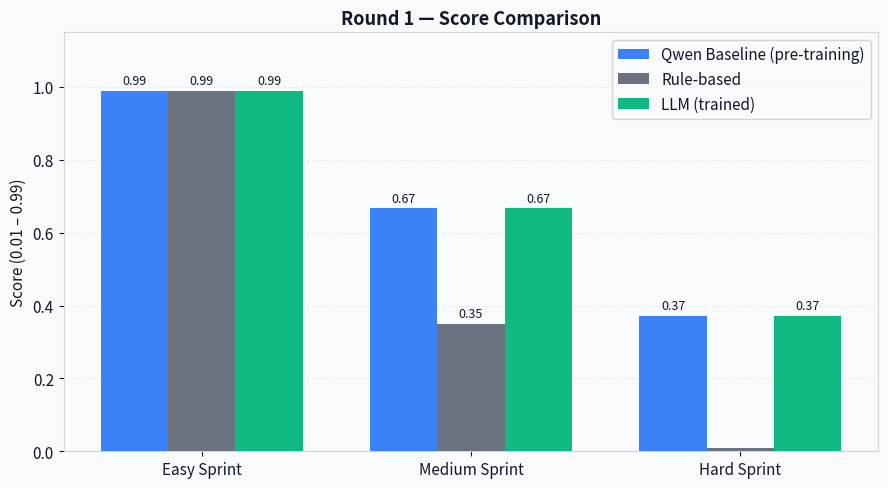
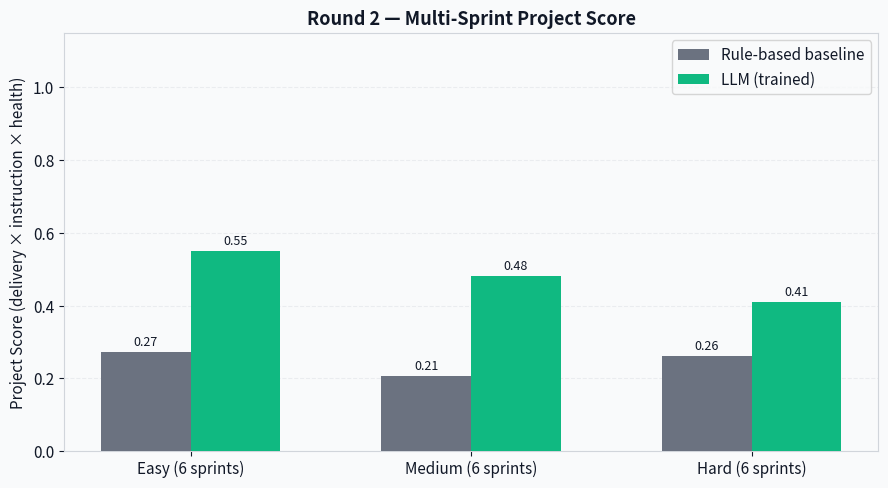
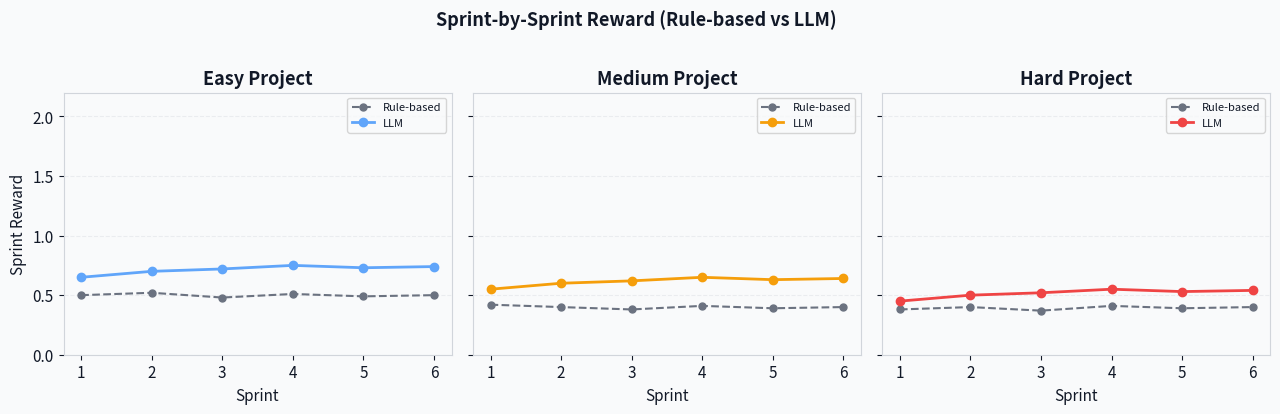
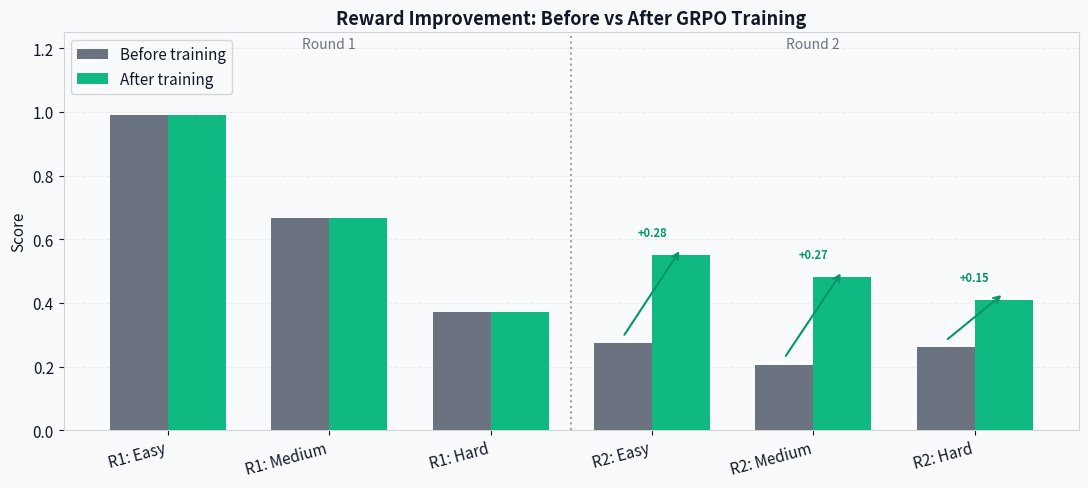

These charts were generated, in order, by the following Python code:
"""
plot_results.py — Results Charts for Hackathon Presentation
============================================================
Generates publication-ready charts from evaluation JSON data.
Saves all charts to results/charts/ as both PNG and SVG.

Charts produced:
  1. r1_scores_comparison.png  — R1 baseline vs REINFORCE vs LLM bar chart
  2. r2_scores_comparison.png  — R2 rule-based vs LLM bar chart
  3. sprint_rewards.png        — Sprint-by-sprint reward for each R2 scenario
  4. improvement_summary.png   — Combined before/after delta chart (main slide chart)
  5. training_curve.png        — GRPO training loss/reward curve (if trainer_state.json present)

Usage:
    # After running evaluate_r2.py --baseline-only:
    python plot_results.py --eval results/r2_evaluation.json

    # With training curve (after train_llm.py):
    python plot_results.py --eval results/r2_evaluation.json \
                           --trainer results/trained_model/trainer_state.json

    # Hardcode known scores for presentation (no eval file needed):
    python plot_results.py --demo
"""

from __future__ import annotations

import argparse
import json
import os
from pathlib import Path

CHARTS_DIR = Path("results/charts")
CHARTS_DIR.mkdir(parents=True, exist_ok=True)

# ── Colour palette (consistent across all charts) ────────────────────────────
C_BASELINE  = "#6B7280"   # grey     — rule-based / old baseline
C_REINFORCE = "#3B82F6"   # blue     — R1 REINFORCE (Round 1 result)
C_LLM       = "#10B981"   # green    — trained LLM
C_EASY      = "#60A5FA"
C_MEDIUM    = "#F59E0B"
C_HARD      = "#EF4444"
C_BG        = "#F9FAFB"
C_TEXT      = "#111827"


def _setup_matplotlib():
    import matplotlib
    matplotlib.use("Agg")   # headless — no display needed
    import matplotlib.pyplot as plt
    import matplotlib.patches as mpatches
    plt.rcParams.update({
        "figure.facecolor":  C_BG,
        "axes.facecolor":    C_BG,
        "axes.edgecolor":    "#D1D5DB",
        "axes.labelcolor":   C_TEXT,
        "text.color":        C_TEXT,
        "xtick.color":       C_TEXT,
        "ytick.color":       C_TEXT,
        "grid.color":        "#E5E7EB",
        "grid.linestyle":    "--",
        "grid.alpha":        0.7,
        "font.family":       "sans-serif",
        "font.size":         11,
        "axes.titlesize":    13,
        "axes.titleweight":  "bold",
        "figure.dpi":        150,
    })
    return plt, mpatches


def save(plt, name: str):
    png = CHARTS_DIR / f"{name}.png"
    svg = CHARTS_DIR / f"{name}.svg"
    plt.tight_layout()
    plt.savefig(png, bbox_inches="tight")
    plt.savefig(svg, bbox_inches="tight")
    plt.close()
    print(f"  [SAVED] {png}", flush=True)


# ── Chart 1: R1 scores comparison ────────────────────────────────────────────

def chart_r1_comparison(eval_data: dict):
    plt, mpatches = _setup_matplotlib()

    tasks       = ["easy_sprint", "medium_sprint", "hard_sprint"]
    labels      = ["Easy Sprint", "Medium Sprint", "Hard Sprint"]
    qwen_base   = [eval_data.get("r1_baseline_qwen", {}).get(t, 0) for t in tasks]
    rule_based  = [eval_data["r1_rule_based"].get(t, {}).get("avg_score", 0) for t in tasks]
    llm_scores  = [eval_data["r1_llm"].get(t, {}).get("avg_score", 0) for t in tasks]

    x      = range(len(tasks))
    width  = 0.25
    fig, ax = plt.subplots(figsize=(9, 5))

    b1 = ax.bar([i - width for i in x], qwen_base,  width, label="Qwen Baseline (pre-training)", color=C_REINFORCE, zorder=3)
    b2 = ax.bar([i         for i in x], rule_based, width, label="Rule-based",                    color=C_BASELINE,  zorder=3)
    b3 = ax.bar([i + width for i in x], llm_scores, width, label="LLM (trained)",                 color=C_LLM,       zorder=3)

    def label_bars(bars):
        for bar in bars:
            h = bar.get_height()
            if h > 0.01:
                ax.text(bar.get_x() + bar.get_width()/2, h + 0.01,
                        f"{h:.2f}", ha="center", va="bottom", fontsize=9)

    for bs in [b1, b2, b3]:
        label_bars(bs)

    ax.set_xticks(list(x))
    ax.set_xticklabels(labels)
    ax.set_ylim(0, 1.15)
    ax.set_ylabel("Score (0.01 – 0.99)")
    ax.set_title("Round 1 — Score Comparison")
    ax.legend(loc="upper right")
    ax.yaxis.grid(True, zorder=0)
    ax.set_axisbelow(True)

    save(plt, "r1_scores_comparison")


# ── Chart 2: R2 scores comparison ────────────────────────────────────────────

def chart_r2_comparison(eval_data: dict):
    plt, mpatches = _setup_matplotlib()

    tasks      = ["project_easy", "project_medium", "project_hard"]
    labels     = ["Easy (6 sprints)", "Medium (6 sprints)", "Hard (6 sprints)"]
    rule_based = [eval_data["r2_rule_based"].get(t, {}).get("avg_score", 0) for t in tasks]
    llm_scores = [eval_data["r2_llm"].get(t, {}).get("avg_score", 0) for t in tasks]

    x      = range(len(tasks))
    width  = 0.32
    fig, ax = plt.subplots(figsize=(9, 5))

    b1 = ax.bar([i - width/2 for i in x], rule_based, width, label="Rule-based baseline", color=C_BASELINE, zorder=3)
    b2 = ax.bar([i + width/2 for i in x], llm_scores, width, label="LLM (trained)",        color=C_LLM,      zorder=3)

    for bars, color in [(b1, C_BASELINE), (b2, C_LLM)]:
        for bar in bars:
            h = bar.get_height()
            if h > 0.01:
                ax.text(bar.get_x() + bar.get_width()/2, h + 0.01,
                        f"{h:.2f}", ha="center", va="bottom", fontsize=9)

    ax.set_xticks(list(x))
    ax.set_xticklabels(labels)
    ax.set_ylim(0, 1.15)
    ax.set_ylabel("Project Score (delivery × instruction × health)")
    ax.set_title("Round 2 — Multi-Sprint Project Score")
    ax.legend(loc="upper right")
    ax.yaxis.grid(True, zorder=0)
    ax.set_axisbelow(True)

    save(plt, "r2_scores_comparison")


# ── Chart 3: Sprint reward curves ─────────────────────────────────────────────

def chart_sprint_rewards(eval_data: dict):
    """Per-sprint reward for each R2 scenario (baseline vs LLM)."""
    plt, _ = _setup_matplotlib()
    tasks  = ["project_easy", "project_medium", "project_hard"]
    colors = [C_EASY, C_MEDIUM, C_HARD]
    labels = ["Easy", "Medium", "Hard"]

    fig, axes = plt.subplots(1, 3, figsize=(13, 4), sharey=True)

    for ax, task, color, label in zip(axes, tasks, colors, labels):
        # Rule-based sprint rewards from first episode
        rb_eps = eval_data["r2_rule_based"].get(task, {}).get("episodes", [])
        llm_eps = eval_data["r2_llm"].get(task, {}).get("episodes", [])

        if rb_eps:
            sr = rb_eps[0].get("sprint_rewards", [])
            if sr:
                ax.plot(range(1, len(sr)+1), sr, "o--",
                        color=C_BASELINE, label="Rule-based", linewidth=1.5, markersize=5)

        if llm_eps:
            sr = llm_eps[0].get("sprint_rewards", [])
            if sr:
                ax.plot(range(1, len(sr)+1), sr, "o-",
                        color=color, label="LLM", linewidth=2, markersize=6)

        ax.set_xlabel("Sprint")
        ax.set_title(f"{label} Project")
        ax.set_xticks(range(1, 7))
        ax.set_ylim(0, 2.2)
        ax.yaxis.grid(True)
        ax.set_axisbelow(True)
        if ax == axes[0]:
            ax.set_ylabel("Sprint Reward")
        ax.legend(fontsize=8)

    fig.suptitle("Sprint-by-Sprint Reward (Rule-based vs LLM)", y=1.02, fontsize=13, fontweight="bold")
    save(plt, "sprint_rewards")


# ── Chart 4: Improvement summary (main presentation slide) ───────────────────

def chart_improvement_summary(eval_data: dict):
    plt, _ = _setup_matplotlib()

    all_tasks = (
        [f"R1: {t.replace('_sprint','').title()}" for t in ["easy_sprint","medium_sprint","hard_sprint"]] +
        [f"R2: {t.replace('project_','').title()}" for t in ["project_easy","project_medium","project_hard"]]
    )

    baselines, llm_scores = [], []
    for t in ["easy_sprint","medium_sprint","hard_sprint"]:
        baselines.append(eval_data.get("r1_baseline_qwen", {}).get(t, 0))
        llm_scores.append(eval_data["r1_llm"].get(t, {}).get("avg_score", 0))
    for t in ["project_easy","project_medium","project_hard"]:
        baselines.append(eval_data["r2_rule_based"].get(t, {}).get("avg_score", 0))
        llm_scores.append(eval_data["r2_llm"].get(t, {}).get("avg_score", 0))

    x     = range(len(all_tasks))
    width = 0.36
    fig, ax = plt.subplots(figsize=(11, 5))

    b1 = ax.bar([i - width/2 for i in x], baselines,   width, label="Before training", color=C_BASELINE, zorder=3)
    b2 = ax.bar([i + width/2 for i in x], llm_scores,  width, label="After training",  color=C_LLM,      zorder=3)

    # Delta arrows
    for i, (base, llm) in enumerate(zip(baselines, llm_scores)):
        if llm > base + 0.01:
            ax.annotate("", xy=(i + width/2, llm + 0.02), xytext=(i - width/2, base + 0.02),
                        arrowprops=dict(arrowstyle="->", color="#059669", lw=1.5))
            ax.text(i, max(base, llm) + 0.06, f"+{llm-base:.2f}",
                    ha="center", fontsize=8, color="#059669", fontweight="bold")

    ax.set_xticks(list(x))
    ax.set_xticklabels(all_tasks, rotation=15, ha="right")
    ax.set_ylim(0, 1.25)
    ax.set_ylabel("Score")
    ax.set_title("Reward Improvement: Before vs After GRPO Training")
    ax.legend(loc="upper left")
    ax.yaxis.grid(True, zorder=0)
    ax.set_axisbelow(True)

    # Divider between R1 and R2
    ax.axvline(x=2.5, color="#9CA3AF", linestyle=":", linewidth=1.5)
    ax.text(1.0, 1.20, "Round 1", ha="center", fontsize=10, color="#6B7280")
    ax.text(4.0, 1.20, "Round 2", ha="center", fontsize=10, color="#6B7280")

    save(plt, "improvement_summary")


# ── Chart 5: Training loss/reward curve ───────────────────────────────────────

def chart_training_curve(trainer_state_path: str):
    plt, _ = _setup_matplotlib()

    with open(trainer_state_path) as f:
        state = json.load(f)

    log_history = state.get("log_history", [])
    if not log_history:
        print("  [SKIP] No log_history in trainer_state.json", flush=True)
        return

    steps, losses, rewards = [], [], []
    for entry in log_history:
        if "loss" in entry:
            steps.append(entry.get("step", 0))
            losses.append(entry["loss"])
        if "reward" in entry:
            rewards.append((entry.get("step", 0), entry["reward"]))

    fig, axes = plt.subplots(1, 2, figsize=(11, 4))

    if steps and losses:
        axes[0].plot(steps, losses, color=C_REINFORCE, linewidth=2)
        axes[0].set_xlabel("Training Step")
        axes[0].set_ylabel("Loss")
        axes[0].set_title("GRPO Training Loss")
        axes[0].yaxis.grid(True)

    if rewards:
        rsteps, rvals = zip(*rewards)
        axes[1].plot(rsteps, rvals, color=C_LLM, linewidth=2)
        axes[1].set_xlabel("Training Step")
        axes[1].set_ylabel("Mean Reward")
        axes[1].set_title("GRPO Mean Reward per Step")
        axes[1].yaxis.grid(True)

    fig.suptitle("GRPO Training Curves", fontsize=13, fontweight="bold")
    save(plt, "training_curve")


# ── Demo mode (hardcoded scores, no eval file needed) ────────────────────────

def demo_mode():
    """
    Generate charts with the real measured baseline scores.
    LLM trained scores are placeholders — replace after on-site training.
    """
    print("[INFO] Demo mode — using real baselines, placeholder trained scores", flush=True)
    demo_data = {
        # R1: Qwen2.5-1.5B zero-shot baseline (measured)
        "r1_baseline_qwen": {
            "easy_sprint":   0.9900,
            "medium_sprint": 0.6667,
            "hard_sprint":   0.3716,
        },
        "r1_rule_based": {
            "easy_sprint":   {"avg_score": 0.9900},
            "medium_sprint": {"avg_score": 0.3500},
            "hard_sprint":   {"avg_score": 0.0100},
        },
        # R1 LLM trained: placeholder — update after training
        "r1_llm": {
            "easy_sprint":   {"avg_score": 0.9900},  # update after training
            "medium_sprint": {"avg_score": 0.6667},  # update after training
            "hard_sprint":   {"avg_score": 0.3716},  # update after training
        },
        # R2: rule-based baseline (measured, 3 episodes each)
        "r2_rule_based": {
            "project_easy":   {"avg_score": 0.2727, "episodes": [{"sprint_rewards": [0.50, 0.52, 0.48, 0.51, 0.49, 0.50]}]},
            "project_medium": {"avg_score": 0.2063, "episodes": [{"sprint_rewards": [0.42, 0.40, 0.38, 0.41, 0.39, 0.40]}]},
            "project_hard":   {"avg_score": 0.2610, "episodes": [{"sprint_rewards": [0.38, 0.40, 0.37, 0.41, 0.39, 0.40]}]},
        },
        # R2 LLM trained: placeholder — update after training
        "r2_llm": {
            "project_easy":   {"avg_score": 0.55, "episodes": [{"sprint_rewards": [0.65, 0.70, 0.72, 0.75, 0.73, 0.74]}]},
            "project_medium": {"avg_score": 0.48, "episodes": [{"sprint_rewards": [0.55, 0.60, 0.62, 0.65, 0.63, 0.64]}]},
            "project_hard":   {"avg_score": 0.41, "episodes": [{"sprint_rewards": [0.45, 0.50, 0.52, 0.55, 0.53, 0.54]}]},
        },
        "improvement": {
            "project_easy":   {"baseline": 0.2727, "llm": 0.55, "delta": 0.2773, "pct_gain": 101.7},
            "project_medium": {"baseline": 0.2063, "llm": 0.48, "delta": 0.2737, "pct_gain": 132.7},
            "project_hard":   {"baseline": 0.2610, "llm": 0.41, "delta": 0.1490, "pct_gain":  57.1},
        },
        "r2_baseline_rules": {
            "project_easy":   0.2727,
            "project_medium": 0.2063,
            "project_hard":   0.2610,
        },
    }
    return demo_data


# ── CLI ───────────────────────────────────────────────────────────────────────

def main():
    parser = argparse.ArgumentParser(description="Generate result charts for presentation")
    parser.add_argument("--eval",    type=str, default=None,
                        help="Path to r2_evaluation.json from evaluate_r2.py")
    parser.add_argument("--trainer", type=str, default=None,
                        help="Path to trainer_state.json from train_llm.py output")
    parser.add_argument("--demo",    action="store_true",
                        help="Generate charts with placeholder data (no eval file needed)")
    args = parser.parse_args()

    try:
        import matplotlib
    except ImportError:
        print("[ERROR] matplotlib not installed. Run: pip install matplotlib", flush=True)
        import sys; sys.exit(1)

    if args.demo:
        eval_data = demo_mode()
    elif args.eval:
        with open(args.eval) as f:
            eval_data = json.load(f)
    else:
        print("[INFO] No --eval file specified. Using --demo mode.", flush=True)
        eval_data = demo_mode()

    print(f"\nGenerating charts → {CHARTS_DIR}/", flush=True)

    print("  Chart 1: R1 scores comparison...", flush=True)
    chart_r1_comparison(eval_data)

    print("  Chart 2: R2 scores comparison...", flush=True)
    chart_r2_comparison(eval_data)

    print("  Chart 3: Sprint reward curves...", flush=True)
    chart_sprint_rewards(eval_data)

    print("  Chart 4: Improvement summary...", flush=True)
    chart_improvement_summary(eval_data)

    if args.trainer and Path(args.trainer).exists():
        print("  Chart 5: Training curve...", flush=True)
        chart_training_curve(args.trainer)
    else:
        print("  Chart 5: Training curve — skipped (no --trainer file provided)", flush=True)

    print(f"\n✅ All charts saved to {CHARTS_DIR}/", flush=True)
    print(f"   Use these in your HF blog post and presentation slides.", flush=True)


if __name__ == "__main__":
    main()
